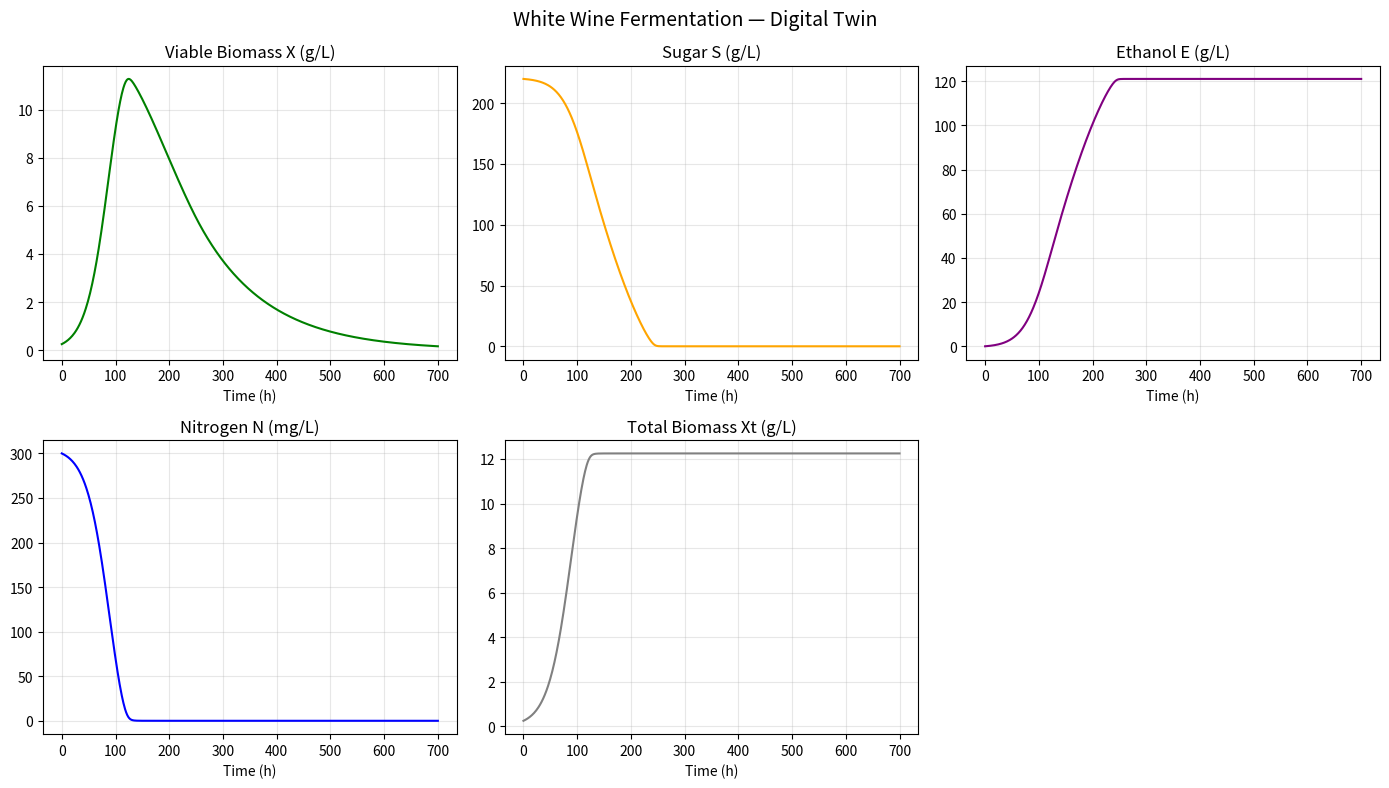

Python code for this plot: (Note: this script raises an exception after producing the figure.)
# because we know the rate of change we solve the system of equations using solve_ivp
import numpy as np
from scipy.integrate import solve_ivp

import matplotlib.pyplot as plt

# --------------------------------PHASE 1:Process digital twin: ODE simulator -----------------------------------------------

# state vector :the numbers that we want to track during the simulation
STATE_NAMES = ["X", "Xt", "S", "N", "E"]
#   X  = viable yeast biomass (g/L)
#   Xt = total yeast biomass  (g/L)
#   S  = sugar (g/L)                  ← glucose + fructose
#   N  = assimilable nitrogen (mg/L)  ← if it finishes early→ stuck
#   E  = ethanol (g/L)                ← product + inhibitor

#'The ethanol yield is not 0.51 but ~0.47-0.49 because carbon is shared between ethanol, biomass and glycerol

# Parameters (white wine preset, literature values) ─────
params = {
    # Growth
    "mu_max": 0.05,  # — ~14°C (Nelson & Boulton, 2024)
    "KN": 8.8,  # half-saturation for nitrogen (mg/L) — Monod KS
    "kE": 0.035,  # ethanol inhibition constant — Coleman et al.
    "kd_prime": 0.000065,  # death rate (1/h) — viability decay
    # Stoichiometry
    "Yxn": 0.04,  # nitrogen consumed per biomass (4 g/L X from 100 mg/L N)
    "Yes": 0.55,  # ethanol yield on sugar (g E / g S) — Gay-Lussac ~0.51 ,coleman ~0.55
    # Sugar uptake
    "Ks": 2.0,  # half-saturation for sugar (g/L)
    "vmax_s": 0.10,  # max sugar uptake rate (g S / g X / h)
    # Temperature
    "T_ref": 15.0,  # reference temperature (°C) arrhenius
    # Initial conditions (white wine)
    "X0": 0.25,  # initial biomass (g/L)
    "Xt0": 0.25,
    "S0": 220.0,  # initial sugar (g/L) —
    "N0": 300.0,  # initial YAN (mg/L) — adequate nitrogen
    "E0": 0.0,  # no ethanol at start
    "T": 14.0,  # fermentation temperature (°C)
    "MNT": 0.05,  # g S / g X / h — simplified constant maintenance term for sugar consumption(the sugar consumption that is not directly related to growth, but rather to the maintenance of cellular functions. This term accounts for the energy and resources that the yeast cells need to maintain their viability and metabolic activity even when they are not actively growing. The maintenance term is important for long fermentations where the yeast may stop growing but still consume sugar for maintenance.)
}


# rhs() takes the current state and parameters and returns the 5 derivatives (dX/dt, dXt/dt, dS/dt, dN/dt, dE/dt) as a list or array.


def rhs(t, y, p):  # t as time,y the state vector,p as the parameters
    X, Xt, S, N, E = y  # unpack the state vector

    # Guard: concentrations cannot go below zero
    X = max(X, 0.0)
    S = max(S, 0.0)
    N = max(N, 0.0)
    E = max(E, 0.0)
    # modulating factors : nitrogen limitation, ethanol inhibition, temperature effect
    # AS F_N increases, growth rate increases, as F_N decreases, growth rate decreases

    # 3. Temperature
    R_gas = 8.314
    Ea = 55_000
    T_K = p["T"] + 273.15
    T_ref_K = p["T_ref"] + 273.15
    f_T = np.exp(-Ea / R_gas * (1 / T_K - 1 / T_ref_K))

    # nitrogen limitation (monod type)    , N=nitrogen concentration, KN=half-saturation constant for nitrogen
    f_N = N / (
        p["KN"] + N
    )  # as N increases, f_N approaches 1, as N decreases, f_N approaches 0

    # 2. Ethanol inhibition — όσο ανεβαίνει το E, πέφτει η δράση
    f_E = np.exp(-p["kE"] * E)
    #   # RATES

    # specific growth rate  -how fast the biomass grows per unit of existing biomass
    mu = p["mu_max"] * f_N * f_E * f_T  # modulated by the three factors

    # sugar uptake rate per biomass
    # wwe model the sugar uptake as a Monod-type function of sugar concentration (S) modulated by ethanol and temperature, but not directly by nitrogen, because nitrogen affects growth more than uptake.

    v_s = (
        p["vmax_s"] * (S / (p["Ks"] + S)) * f_T
    )  # modulated by ethanol and temperature

    # dervatives of the state variables
    kd = p["kd_prime"] * E
    # because i have a very small consant,i will try to make it ethanol-dependent, so that the death rate increases with ethanol concentration. This is a simple way to model the inhibitory effect of ethanol on yeast viability. The idea is that as ethanol accumulates in the medium, it becomes more toxic to the yeast cells, leading to an increased death rate. This modification can help capture the dynamics of yeast population decline in high-ethanol environments, which is relevant for wine fermentation where ethanol levels can become inhibitory.
    dX = mu * X - kd * X
    dXt = mu * X
    # we will put sugar gate to stop the yeast production when sugar is depleted, because we know that yeast will stop growing and producing ethanol when there is no sugar left. This is a simple way to model the end of fermentation, where the yeast cells enter a stationary phase due to nutrient limitation. The sugar gate ensures that the model reflects this biological reality, preventing unrealistic behavior such as negative sugar concentrations or continued growth in the absence of substrate.
    sugar_gate = S / (p["Ks"] + S)

    dS = (
        -v_s * X - p["MNT"] * X * sugar_gate
    )  # the main sugar consumption is due to the yeast growth, but there is also a maintenance term that consumes sugar even when the yeast is not growing. This maintenance term is proportional to the biomass and has a rate constant MNT (maintenance rate). The maintenance term is important for long fermentations where the yeast may stop growing but still consume sugar for maintenance.
    dN = -(mu * X) / p["Yxn"]  # was -p["Yxn"] * mu * X
    dE = (
        p["Yes"] * (v_s + p["MNT"] * sugar_gate) * X
    )  # anaerobic glycolisis->ethanol+co2

    return [dX, dXt, dS, dN, dE]


# so i will solve the system of equations using solve_ivp, which is a numerical integrator for ordinary differential equations (ODEs). This will allow us to simulate the fermentation process over time and observe how the state variables change.


def run_simulation(p=params, t_end=700, use_event=True):
    y0 = [p["X0"], p["Xt0"], p["S0"], p["N0"], p["E0"]]

    kwargs = dict(
        fun=rhs,
        t_span=(0, t_end),
        y0=y0,
        args=(p,),
        method="RK45",
        dense_output=True,
        max_step=1.0,
    )
    # dense output because we want to fix our own grid
    if use_event:

        def sugar_depleted(t, y, p):
            return y[2]

        sugar_depleted.terminal = True
        sugar_depleted.direction = -1
        kwargs["events"] = sugar_depleted

    sol = solve_ivp(**kwargs)
    return sol


def plot_simulation(sol):

    t = sol.t
    X, Xt, S, N, E = sol.y

    fig, axes = plt.subplots(2, 3, figsize=(14, 8))
    fig.suptitle("White Wine Fermentation — Digital Twin", fontsize=14)

    axes[0, 0].plot(t, X, color="green")
    axes[0, 0].set_title("Viable Biomass X (g/L)")
    axes[0, 1].plot(t, S, color="orange")
    axes[0, 1].set_title("Sugar S (g/L)")
    axes[0, 2].plot(t, E, color="purple")
    axes[0, 2].set_title("Ethanol E (g/L)")
    axes[1, 0].plot(t, N, color="blue")
    axes[1, 0].set_title("Nitrogen N (mg/L)")
    axes[1, 1].plot(t, Xt, color="gray")
    axes[1, 1].set_title("Total Biomass Xt (g/L)")

    for ax in axes.flat:
        ax.set_xlabel("Time (h)")
        ax.grid(True, alpha=0.3)

    axes[1, 2].axis("off")
    plt.tight_layout()
    plt.savefig(
        "results/figures/fermentation_simulation_kd_prime_dependant_1.png",
        dpi=150,
    )
    plt.show()


if __name__ == "__main__":
    sol = run_simulation()
    plot_simulation(sol)
